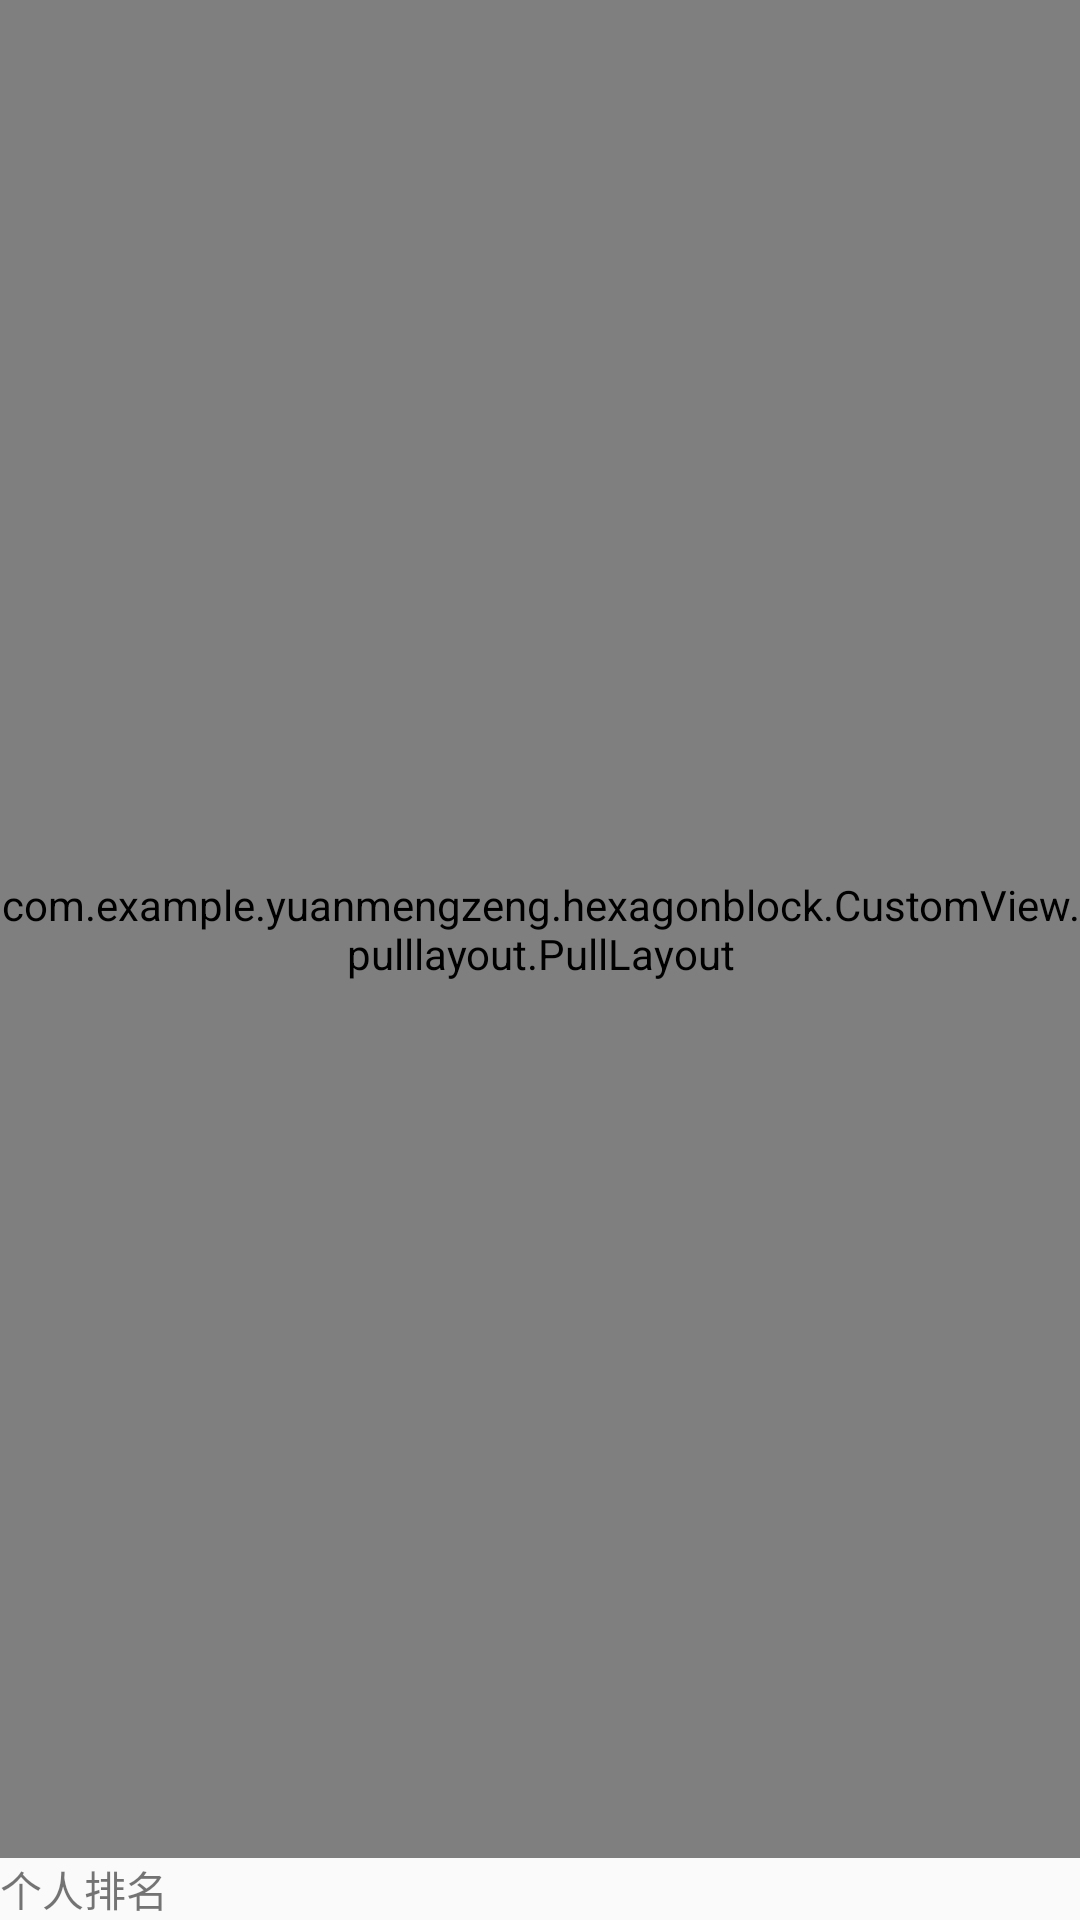

The Android layout XML behind this screen, and the referenced resources:
<!-- AndroidManifest.xml: application theme AppTheme -->
<!-- res/layout/rank_list_view.xml -->
<?xml version="1.0" encoding="utf-8"?>
<RelativeLayout
    xmlns:android="http://schemas.android.com/apk/res/android"
    android:layout_width="match_parent"
    android:layout_height="match_parent">

    <TextView
        android:id="@+id/own_best_rank"
        android:layout_width="match_parent"
        android:layout_height="wrap_content"
        android:layout_alignParentBottom="true"
        android:text="个人排名"/>

    <com.example.yuanmengzeng.hexagonblock.CustomView.pulllayout.PullLayout
        android:id="@+id/fragment_content"
        android:layout_above="@id/own_best_rank"
        android:layout_width="match_parent"
        android:layout_height="match_parent"
        android:layout_centerInParent="true">

        <android.support.v7.widget.RecyclerView
            android:id="@+id/rank_recyclerView"
            android:layout_width="match_parent"
            android:layout_height="match_parent"/>

    </com.example.yuanmengzeng.hexagonblock.CustomView.pulllayout.PullLayout>



    <TextView
        android:id="@+id/loading"
        android:layout_width="match_parent"
        android:layout_height="match_parent"
        android:layout_centerInParent="true"
        android:gravity="center"
        android:text="加载中"
        android:visibility="gone"/>
</RelativeLayout>
<!-- resources referenced by this layout -->
<resources>
  <style name="AppTheme" parent="Theme.AppCompat.Light.DarkActionBar">
          
          <item name="colorPrimary">@color/colorPrimary</item>
          <item name="colorPrimaryDark">@color/colorPrimaryDark</item>
          <item name="colorAccent">@color/colorAccent</item>
      </style>
  <color name="colorPrimary">#3F51B5</color>
  <color name="colorPrimaryDark">#303F9F</color>
  <color name="colorAccent">#FF4081</color>
</resources>
